Image classification data set "split" (EklecciaR27/PA_KB_A2-21-6 on GitHub). Class labels (5): beer bottles, plastic bottles, soda bottle, water bottle, wine bottle.

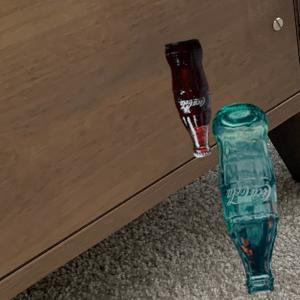
Label: soda bottle

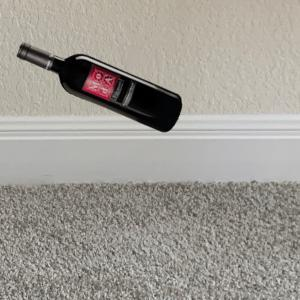
Label: wine bottle

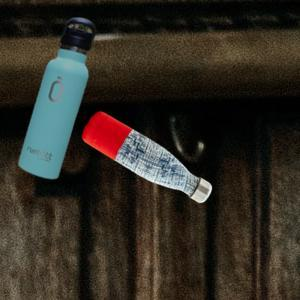
Label: water bottle

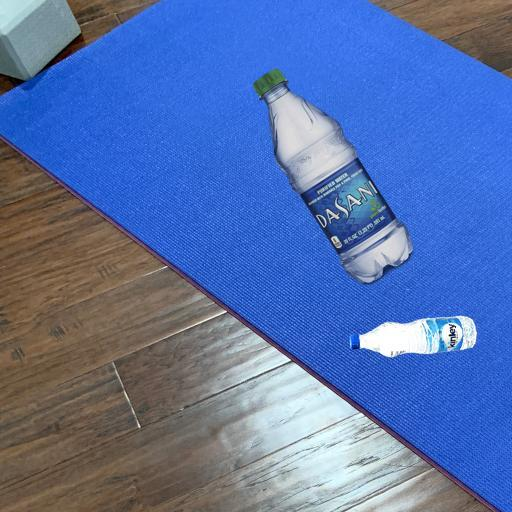
Label: plastic bottles

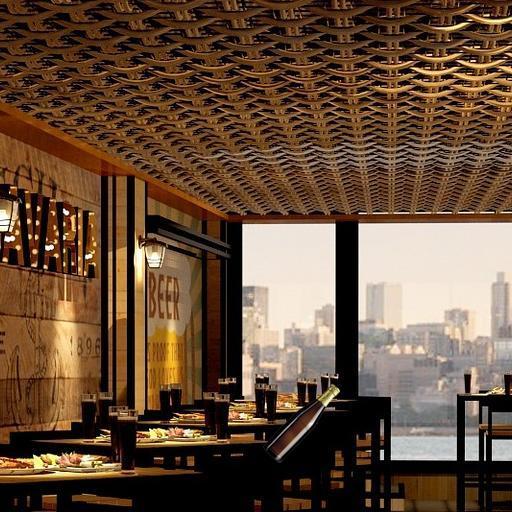
Label: beer bottles

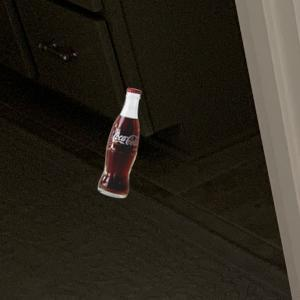
Label: soda bottle
